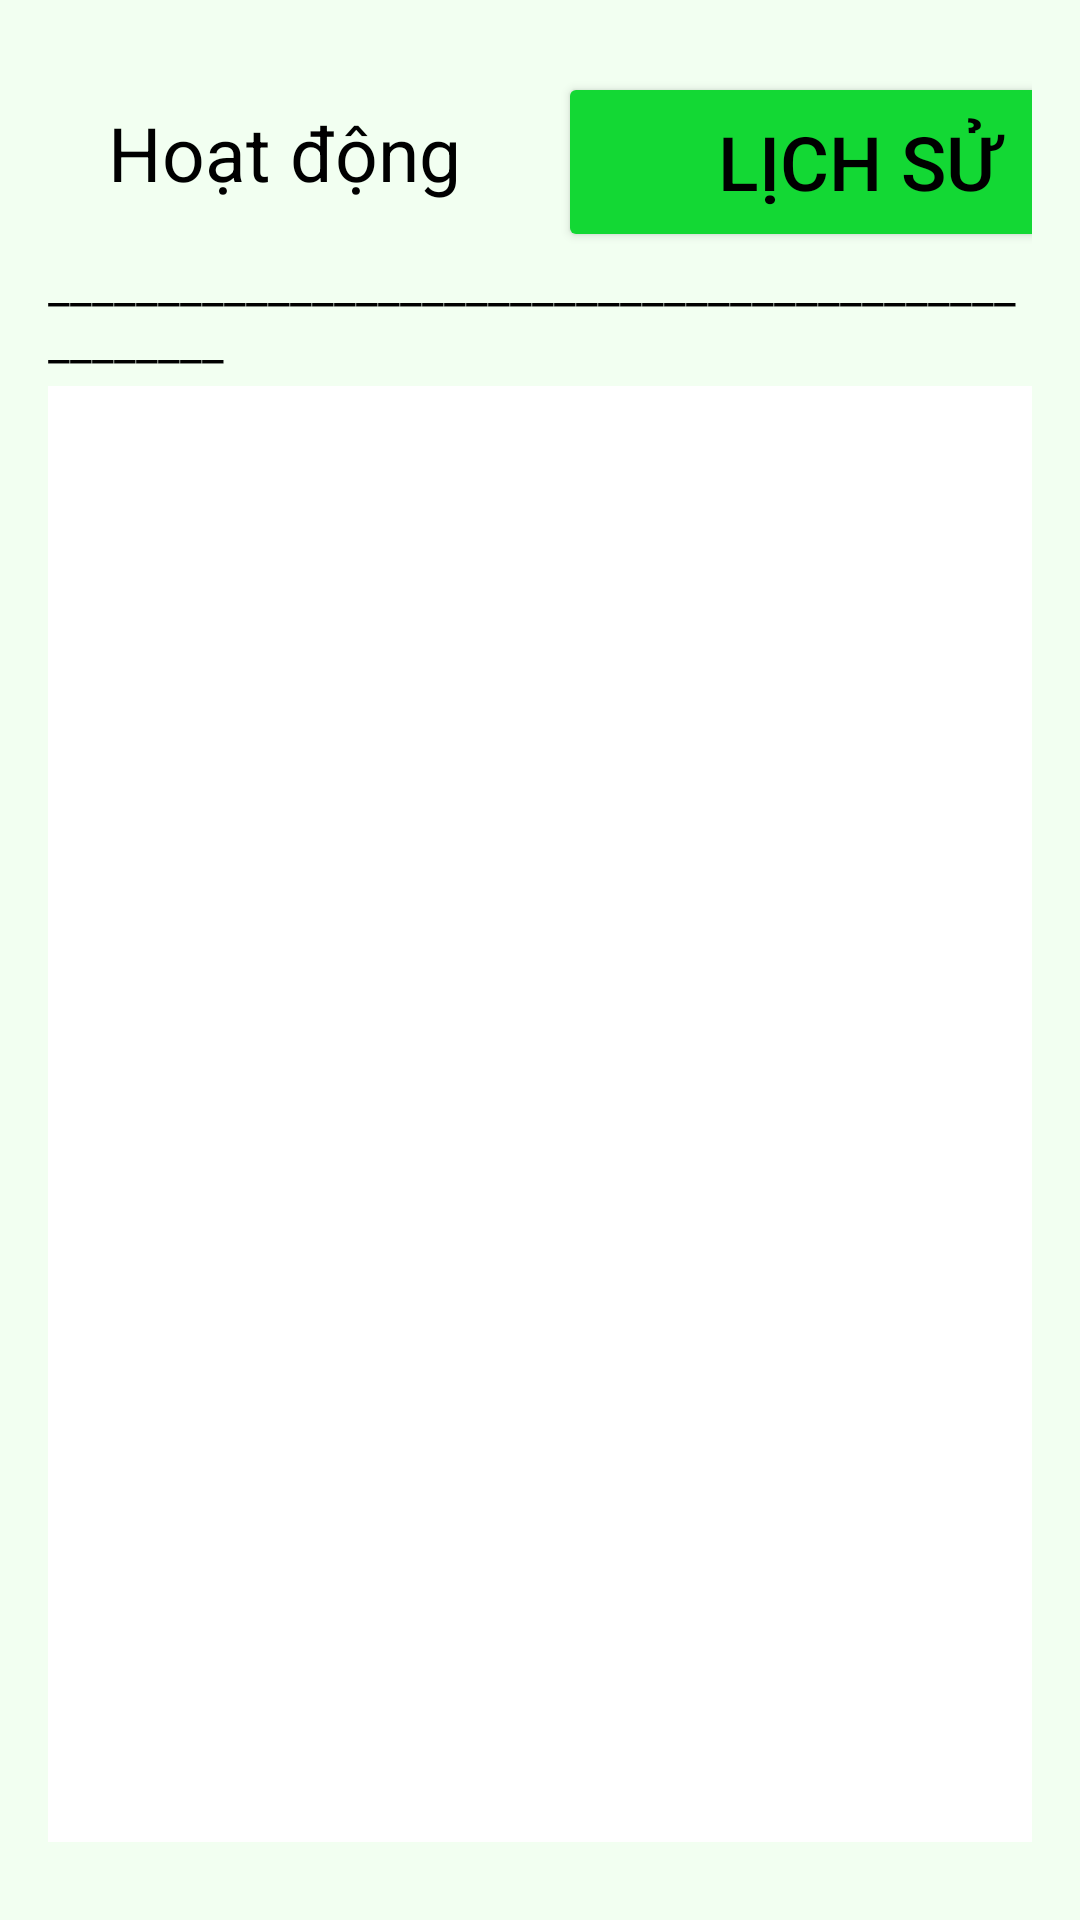

Here is an Android app screen rendered from its layout file. Give the layout XML and the strings, colors and styles it references.
<!-- AndroidManifest.xml: application theme Theme.NhomHDCAppDatXe -->
<!-- res/layout/activity_history.xml -->
<?xml version="1.0" encoding="utf-8"?>
<LinearLayout xmlns:android="http://schemas.android.com/apk/res/android"
    android:layout_width="match_parent"
    android:layout_height="match_parent"
    android:orientation="vertical"
    android:padding="16dp"
    android:background="@color/black2">

    <LinearLayout
        android:layout_width="match_parent"
        android:layout_height="match_parent"
        android:gravity="top|center"
        android:orientation="vertical"
        android:layout_marginBottom="10dp">

        <LinearLayout
            android:layout_width="match_parent"
            android:layout_height="wrap_content"
            android:orientation="horizontal"
            android:layout_marginTop="8dp">

            <TextView
                android:layout_width="120dp"
                android:layout_height="40dp"
                android:text="Hoạt động"
                android:textSize="25sp"
                android:layout_marginLeft="20sp"
                android:textColor="@color/black"
                android:layout_gravity="center"/>

            <Button
                android:id="@+id/button_history"
                android:layout_width="200dp"
                android:layout_height="60dp"
                android:drawableLeft="@drawable/icon_load"
                android:layout_marginLeft="30sp"
                android:backgroundTint="@color/yellow"
                android:text="Lịch sử"
                android:textColor="@color/black"
                android:textSize="25sp" />
        </LinearLayout>
        <TextView
            android:id="@+id/textline"
            android:layout_width="wrap_content"
            android:layout_height="wrap_content"
            android:text="____________________________________________________"
            android:textSize="16sp"
            android:textColor="@color/black"
            android:layout_marginBottom="4dp" />
        <androidx.recyclerview.widget.RecyclerView
            android:id="@+id/recyclerView_bookings"
            android:layout_width="match_parent"
            android:layout_height="match_parent"
            android:scrollbars="vertical"
            android:padding="8dp"
            android:background="@color/white" />
    </LinearLayout>


</LinearLayout>
<!-- resources referenced by this layout -->
<resources>
  <color name="black">#FF000000</color>
  <color name="black2">#F2FFF1</color>
  <color name="white">#FFFFFFFF</color>
  <color name="yellow">#13d834</color>
  <style name="Theme.NhomHDCAppDatXe" parent="Base.Theme.NhomHDCAppDatXe" />
  <style name="Base.Theme.NhomHDCAppDatXe" parent="Theme.AppCompat.Light.NoActionBar">
          
          
      </style>
</resources>
